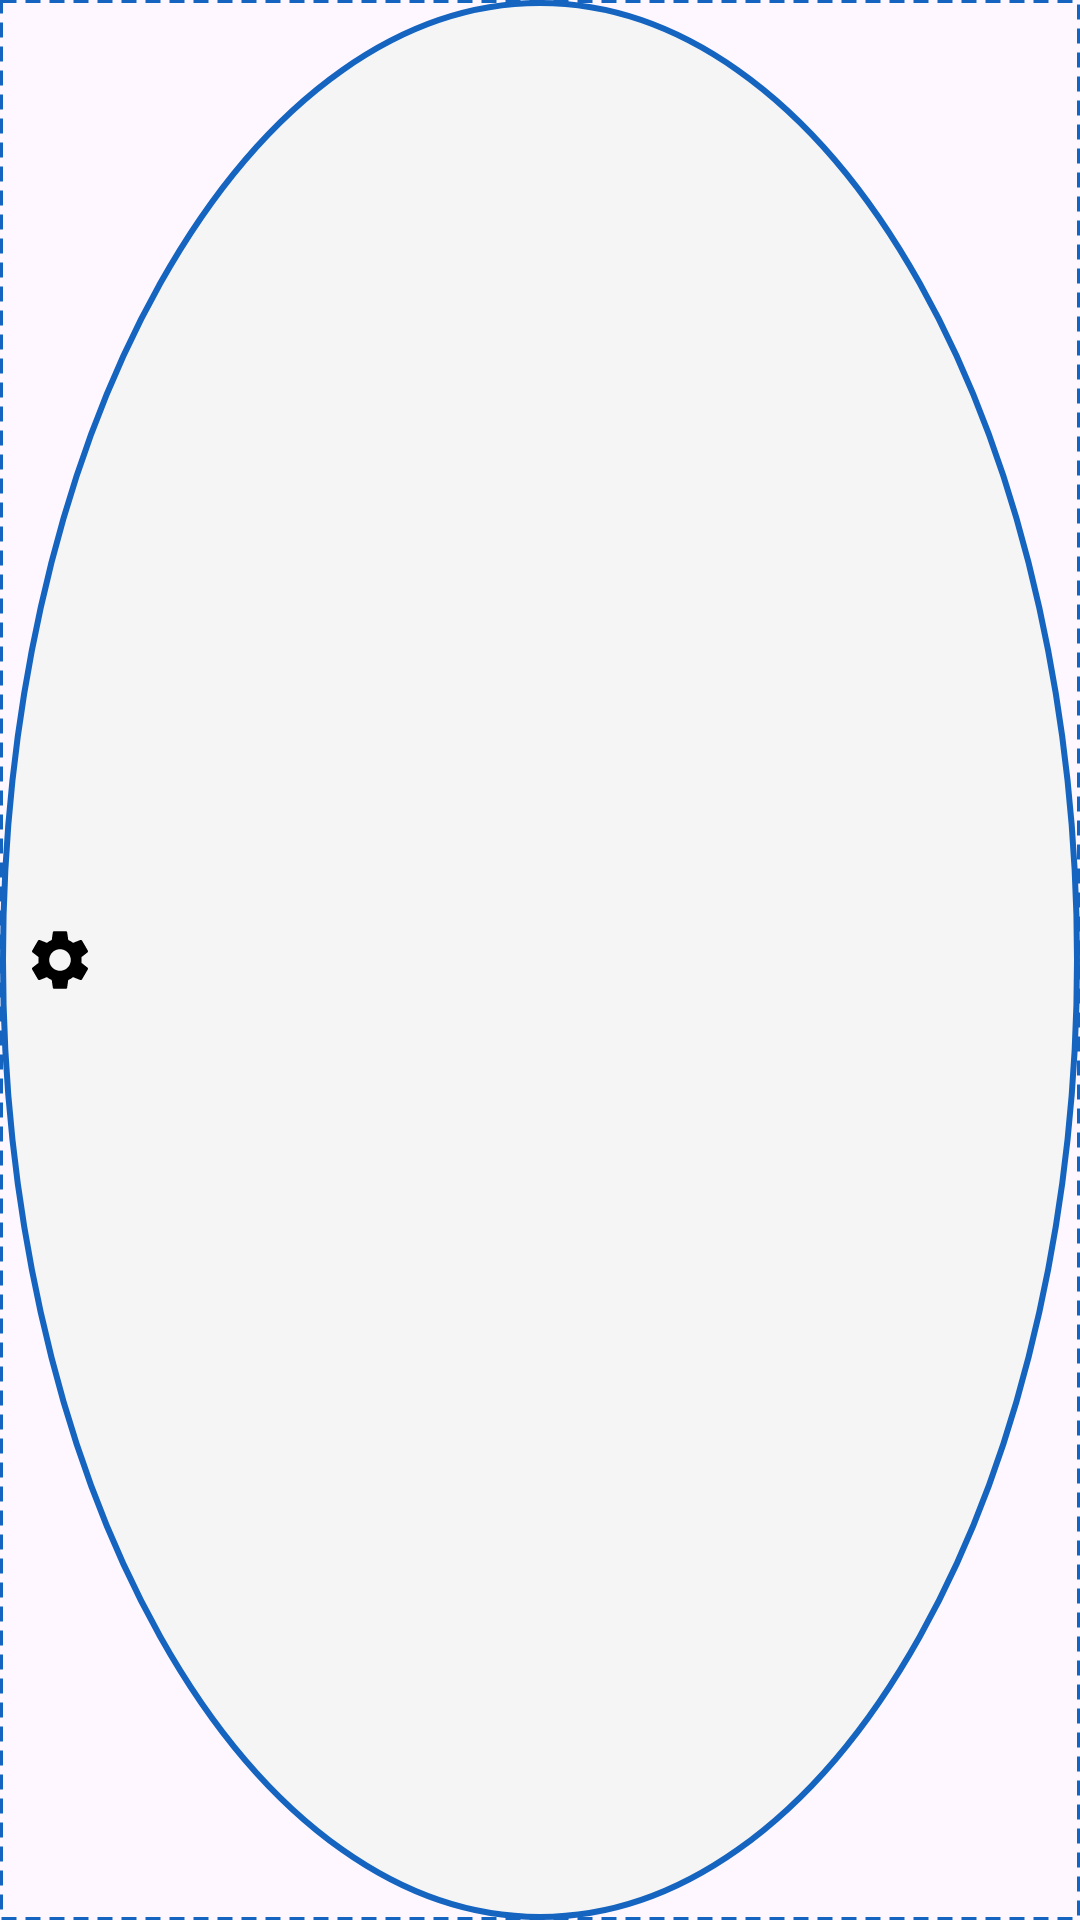

Reconstruct the res/layout file that produces this screen, plus the resources it refers to.
<!-- AndroidManifest.xml: application theme Theme.RemoteScreenForAndroid -->
<!-- res/layout/view_editable_joystick.xml -->
<?xml version="1.0" encoding="utf-8"?>
<FrameLayout xmlns:android="http://schemas.android.com/apk/res/android"
    android:id="@+id/editable_joystick"
    android:layout_width="wrap_content"
    android:layout_height="wrap_content"
    android:clickable="true"
    android:focusable="true">

    
    <RelativeLayout
        android:id="@+id/editOverlayJoystick"
        android:layout_width="match_parent"
        android:layout_height="match_parent"
        android:background="@drawable/background_editable_button">

        
        <FrameLayout
            android:id="@+id/joystickView"
            android:layout_width="match_parent"
            android:layout_height="match_parent"
            android:layout_centerInParent="true">

            
            <View
                android:id="@+id/joystickOuter"
                android:layout_width="match_parent"
                android:layout_height="match_parent"
                android:layout_gravity="center"
                android:background="@drawable/joystick_outer_circle" />

            
            <View
                android:id="@+id/joystickInner"
                android:layout_width="40dp"
                android:layout_height="40dp"
                android:layout_gravity="center"
                android:layout_margin="16dp"
                android:background="@drawable/joystick_inner_circle" />
        </FrameLayout>

        
        <ImageView
            android:id="@+id/btnEditSetup"
            android:layout_width="24dp"
            android:layout_height="24dp"
            android:src="@drawable/ic_setting"
            android:layout_alignParentStart="true"
            android:layout_centerVertical="true"
            android:layout_marginStart="8dp"
            android:contentDescription="Settings icon"/>
    </RelativeLayout>
</FrameLayout>
<!-- resources referenced by this layout -->
<resources>
  <!-- drawable background_editable_button (drawable) -->
  <shape xmlns:android="http://schemas.android.com/apk/res/android"
      android:shape="rectangle">
      <stroke
          android:color="@color/colorPrimary"
          android:dashWidth="5dp"
          android:dashGap="3dp"
          android:width="1dp" />
      <solid android:color="@android:color/transparent"/>
  </shape>
  <!-- drawable ic_setting (drawable) -->
  <vector xmlns:android="http://schemas.android.com/apk/res/android"
      android:height="24dp"
      android:width="24dp"
      android:viewportHeight="24"
      android:viewportWidth="24"
      android:tint="?attr/colorOnBackground">
  
      <path android:fillColor="@android:color/white" android:pathData="M19.14,12.94c0.04,-0.3 0.06,-0.61 0.06,-0.94c0,-0.32 -0.02,-0.64 -0.07,-0.94l2.03,-1.58c0.18,-0.14 0.23,-0.41 0.12,-0.61l-1.92,-3.32c-0.12,-0.22 -0.37,-0.29 -0.59,-0.22l-2.39,0.96c-0.5,-0.38 -1.03,-0.7 -1.62,-0.94L14.4,2.81c-0.04,-0.24 -0.24,-0.41 -0.48,-0.41h-3.84c-0.24,0 -0.43,0.17 -0.47,0.41L9.25,5.35C8.66,5.59 8.12,5.92 7.63,6.29L5.24,5.33c-0.22,-0.08 -0.47,0 -0.59,0.22L2.74,8.87C2.62,9.08 2.66,9.34 2.86,9.48l2.03,1.58C4.84,11.36 4.8,11.69 4.8,12s0.02,0.64 0.07,0.94l-2.03,1.58c-0.18,0.14 -0.23,0.41 -0.12,0.61l1.92,3.32c0.12,0.22 0.37,0.29 0.59,0.22l2.39,-0.96c0.5,0.38 1.03,0.7 1.62,0.94l0.36,2.54c0.05,0.24 0.24,0.41 0.48,0.41h3.84c0.24,0 0.44,-0.17 0.47,-0.41l0.36,-2.54c0.59,-0.24 1.13,-0.56 1.62,-0.94l2.39,0.96c0.22,0.08 0.47,0 0.59,-0.22l1.92,-3.32c0.12,-0.22 0.07,-0.47 -0.12,-0.61L19.14,12.94zM12,15.6c-1.98,0 -3.6,-1.62 -3.6,-3.6s1.62,-3.6 3.6,-3.6s3.6,1.62 3.6,3.6S13.98,15.6 12,15.6z"/>
      
  </vector>
  <!-- drawable joystick_outer_circle (drawable) -->
  <?xml version="1.0" encoding="utf-8"?>
  <shape xmlns:android="http://schemas.android.com/apk/res/android" android:shape="oval">
      <solid android:color="@color/colorSurface" />
      <stroke
          android:width="2dp"
          android:color="@color/colorPrimary" />
  </shape>
  <style name="Theme.RemoteScreenForAndroid" parent="Base.Theme.RemoteScreenForAndroid" />
  <color name="colorPrimary">#1565C0</color>
  <color name="colorSurface">#F5F5F5</color>
  <style name="Base.Theme.RemoteScreenForAndroid" parent="Theme.Material3.DayNight.NoActionBar">
          <item name="colorPrimary">@color/colorPrimary</item>
          <item name="colorOnPrimary">@color/colorOnPrimary</item>
          <item name="colorPrimaryContainer">@color/colorSurface</item>
          <item name="colorOnPrimaryContainer">@color/colorOnBackground</item>
          <item name="colorSecondary">@color/colorSecondary</item>
          <item name="colorOnSecondary">@color/colorOnSecondary</item>
          <item name="colorOnBackground">@color/colorOnBackground</item>
          <item name="colorSurface">@color/colorSurface</item>
          <item name="colorOnSurface">@color/colorOnBackground</item>
          <item name="colorError">@android:color/holo_red_light</item>
          <item name="colorOutline">@color/colorPrimary</item>
      </style>
  <color name="colorOnPrimary">#FFFFFF</color>
  <color name="colorOnBackground">#000000</color>
  <color name="colorSecondary">#00BCD4</color>
  <color name="colorOnSecondary">#000000</color>
</resources>
